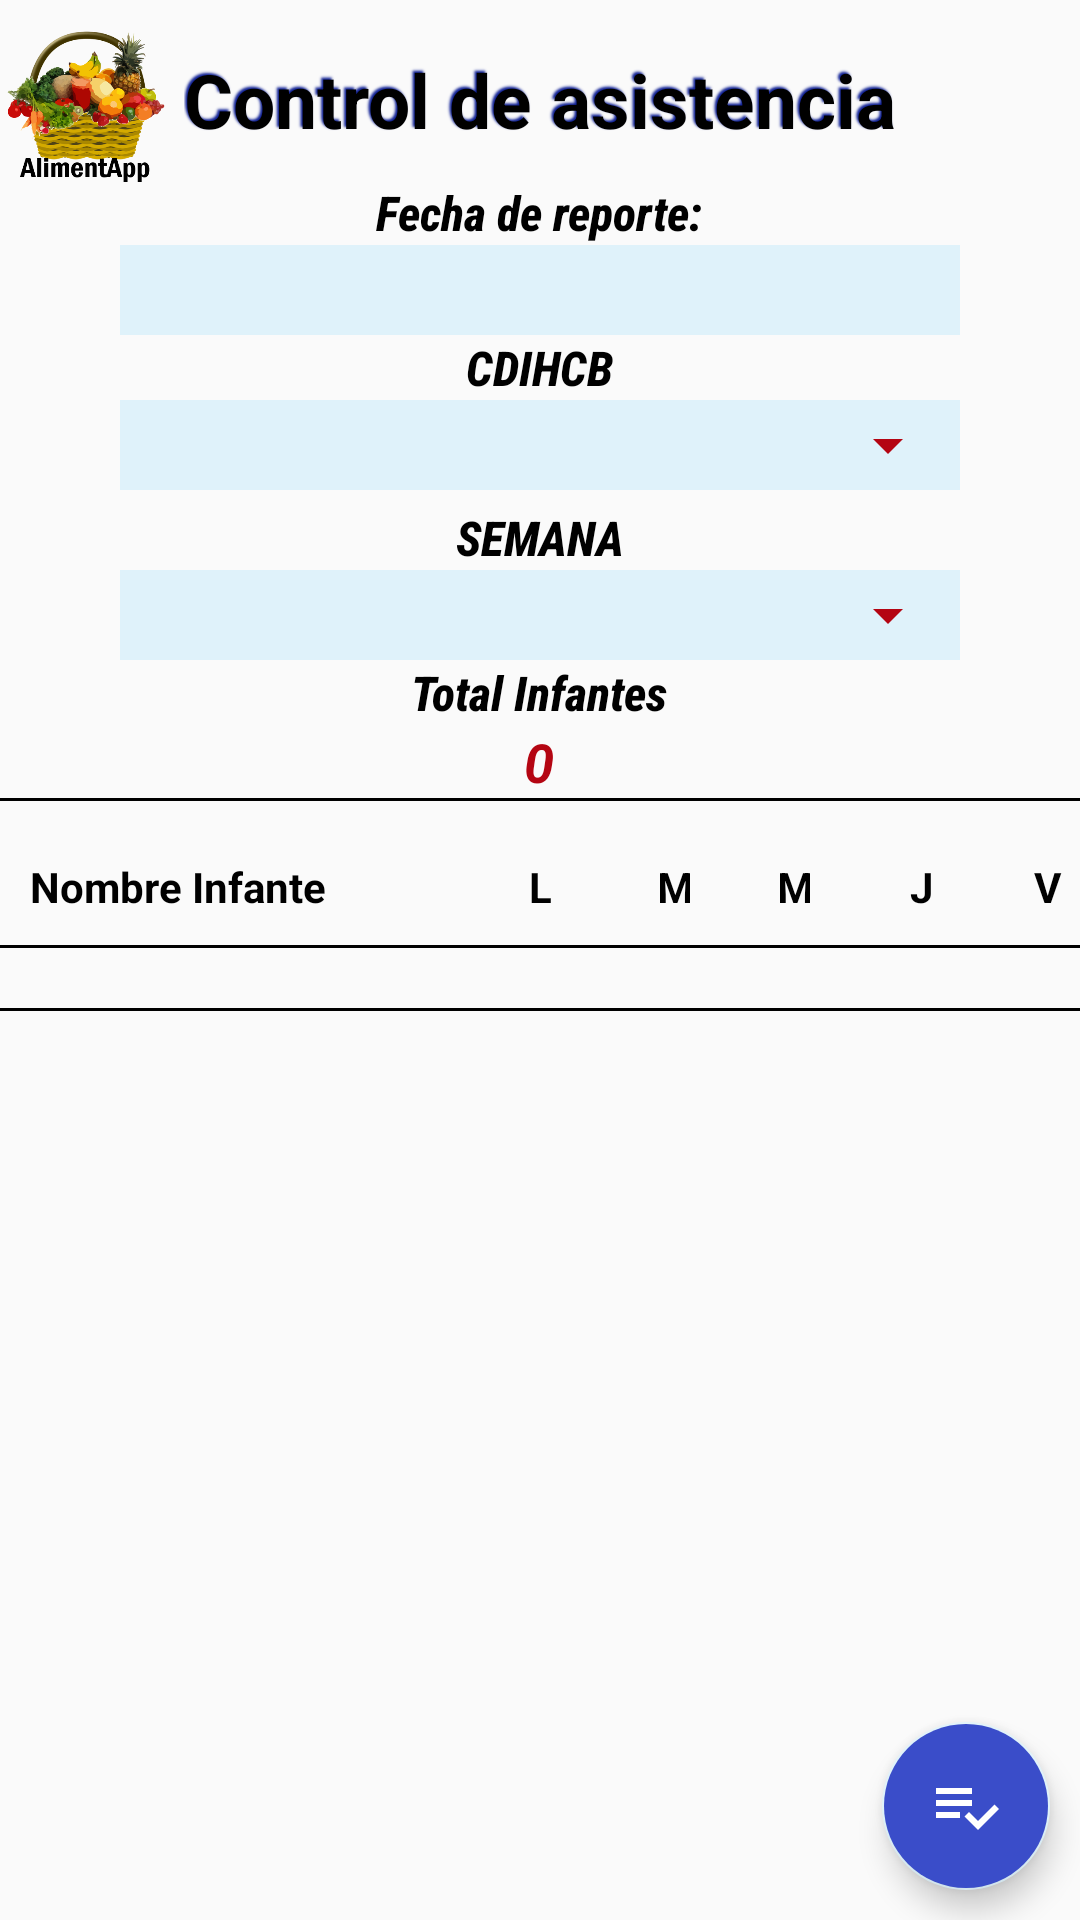

Reconstruct the res/layout file that produces this screen, plus the resources it refers to.
<!-- AndroidManifest.xml: application theme AppTheme -->
<!-- res/layout/lista_asistencia.xml -->
<?xml version="1.0" encoding="utf-8"?>
<androidx.coordinatorlayout.widget.CoordinatorLayout xmlns:android="http://schemas.android.com/apk/res/android"
    xmlns:tools="http://schemas.android.com/tools"
    android:orientation="vertical"
    android:layout_width="match_parent"
    android:layout_height="match_parent"
    android:layout_gravity="center"
    tools:context=".ListaAsistencia">
    <RelativeLayout
        android:layout_width="match_parent"
        android:layout_height="match_parent"
        android:layout_gravity="center_horizontal"
        >
        <LinearLayout
            android:id="@+id/lay_encabezaAsistencia"
            android:layout_width="match_parent"
            android:layout_height="wrap_content"
            android:orientation="vertical">
            <LinearLayout
                android:layout_width="53dp"
                android:layout_height="51dp"
                android:layout_marginTop="10dp"
                android:layout_marginStart="2dp"
                android:orientation="vertical">
                <ImageView
                    android:layout_width="wrap_content"
                    android:layout_height="fill_parent"
                    android:background="@drawable/iconosuperior"
                    android:rotation="0"
                    android:scaleType="fitCenter"
                    android:scaleX="1"
                    android:scaleY="1"/>
            </LinearLayout>

            <TextView
                android:layout_width="wrap_content"
                android:layout_height="wrap_content"
                android:layout_gravity="center"
                android:shadowColor="@color/colorPrimarioOscuro"
                android:shadowDx="-2"
                android:shadowDy="-2"
                android:shadowRadius="1.5"
                android:text="@string/txtRegistroAsistencia"
                android:layout_marginTop="-45dp"
                android:textColor="@color/colorNegro"
                android:textSize="25sp"
                android:textStyle="bold" />
            <TextView
                android:id="@+id/textoFecha"
                android:text="@string/txtFechaReporte"
                android:layout_marginTop="10dp"
                style="@style/Subtitulo"
                />
            <RelativeLayout
                android:layout_width="280dp"
                android:layout_height="30dp"
                android:layout_gravity="center"
                android:gravity="center"
                android:background="@color/colorClaro">
                <TextView
                    android:id="@+id/idedtFechaAsistencia"
                    android:gravity="center"
                    style="@style/Subtitulo"/>
            </RelativeLayout>
            <TextView
                android:text="CDIHCB"
                style="@style/Subtitulo"
                />
            <RelativeLayout
                android:layout_width="wrap_content"
                android:layout_height="wrap_content"
                android:layout_gravity="center"
                android:background="@color/colorClaro">
                <Spinner
                    android:id="@+id/idspncentrosasistencia"
                    android:layout_width="280dp"
                    android:layout_height="30dp"
                    style="@style/SelectorSemana"
                    />
            </RelativeLayout>
            <TextView
                style="@style/Subtitulo"
                android:layout_marginTop="5dp"
                android:text="@string/txtSemana"
                />
            <RelativeLayout
                android:layout_width="wrap_content"
                android:layout_height="wrap_content"
                android:layout_gravity="center"
                android:background="@color/colorClaro">
                <Spinner
                    android:id="@+id/idspnsemanaasistencia"
                    android:layout_width="280dp"
                    android:layout_height="30dp"
                    style="@style/SelectorSemana"
                    />
            </RelativeLayout>

            <RelativeLayout
                android:layout_width="wrap_content"
                android:layout_height="wrap_content"
                android:layout_gravity="center_horizontal">

                <TextView
                    android:id="@+id/textoTitulo2"
                    style="@style/Subtitulo"
                    android:text="@string/txtTotalInfantes" />
                <TextView
                    android:id="@+id/idtxvTotalInfantesA"
                    android:layout_width="wrap_content"
                    android:layout_height="wrap_content"
                    android:layout_gravity="center"
                    android:gravity="center"
                    android:maxLines="1"
                    android:layout_alignEnd="@id/textoTitulo2"
                    android:layout_alignStart="@id/textoTitulo2"
                    android:text="0"
                    android:layout_below="@id/textoTitulo2"
                    android:textColor="@color/colorRojo"
                    android:textSize="18sp"
                    android:textStyle="italic|bold" />
            </RelativeLayout>
            <View
                android:layout_width="match_parent"
                android:layout_height="1dp"
                android:background="@color/colorNegro"
                />
        </LinearLayout>

        <RelativeLayout
            android:layout_below="@id/lay_encabezaAsistencia"
            android:layout_width="wrap_content"
            android:layout_height="wrap_content"
            android:layout_marginTop="8dp"
            android:gravity="center"
            android:layout_gravity="center">
            <TextView
                android:id="@+id/titulo1E"
                android:layout_width="160dp"
                android:layout_height="wrap_content"
                android:text="@string/txtNombreInfante"
                android:gravity="start"
                android:textColor="@color/colorNegro"
                android:textStyle="bold"
                android:layout_marginLeft="10dp"
                android:paddingEnd="10dp"
                />
            <TextView
                android:id="@+id/titulo2E"
                android:layout_width="10sp"
                android:layout_height="wrap_content"
                android:text="L"
                android:gravity="center"
                android:textColor="@color/colorNegro"
                android:textStyle="bold"
                android:layout_marginLeft="5dp"
                android:layout_toRightOf="@+id/titulo1E"
                />
            <TextView
                android:id="@+id/titulo3E"
                android:layout_width="10sp"
                android:layout_height="wrap_content"
                android:text="M"
                android:gravity="center"
                android:textColor="@color/colorNegro"
                android:layout_marginLeft="35dp"
                android:textStyle="bold"
                android:layout_toRightOf="@+id/titulo2E"
                />
            <TextView
                android:id="@+id/titulo4E"
                android:layout_width="10sp"
                android:layout_height="wrap_content"
                android:text="M"
                android:gravity="center"
                android:textColor="@color/colorNegro"
                android:layout_marginLeft="30dp"
                android:textStyle="bold"
                android:layout_toRightOf="@+id/titulo3E"
                />
            <TextView
                android:id="@+id/titulo5E"
                android:layout_width="10sp"
                android:layout_height="wrap_content"
                android:text="J"
                android:gravity="center"
                android:textColor="@color/colorNegro"
                android:layout_marginLeft="32dp"
                android:textStyle="bold"
                android:layout_toRightOf="@+id/titulo4E"
                />
            <TextView
                android:id="@+id/titulo6E"
                android:layout_width="10sp"
                android:layout_height="wrap_content"
                android:text="V"
                android:gravity="center"
                android:textColor="@color/colorNegro"
                android:layout_marginLeft="32dp"
                android:textStyle="bold"
                android:layout_toRightOf="@+id/titulo5E"
                />
            <View
                android:layout_width="match_parent"
                android:layout_height="1dp"
                android:background="@color/colorNegro"
                android:layout_marginTop="10dp"
                android:layout_below="@+id/titulo1E"
                />
            <androidx.recyclerview.widget.RecyclerView
                android:id="@+id/idrecyclerAsistencia"
                android:layout_width="match_parent"
                android:layout_height="wrap_content"
                android:paddingStart="5dp"
                android:layout_marginTop="40dp"/>
            <View
                android:id="@+id/lineaFinal"
                android:layout_width="match_parent"
                android:layout_height="1dp"
                android:background="@color/colorNegro"
                android:layout_marginTop="10dp"
                android:layout_below="@id/idrecyclerAsistencia"
                />
        </RelativeLayout>
    </RelativeLayout>
    <com.google.android.material.floatingactionbutton.FloatingActionButton
        android:id="@+id/asistenciaGuardar"
        android:layout_width="wrap_content"
        android:layout_height="wrap_content"
        android:layout_marginEnd="10dp"
        android:layout_marginBottom="10dp"
        android:layout_gravity="bottom|end"
        android:backgroundTint="@color/colorPrimarioSuave"
        android:src="@mipmap/ic_saver" />
</androidx.coordinatorlayout.widget.CoordinatorLayout>
<!-- resources referenced by this layout -->
<resources>
  <color name="colorClaro">#dff2fa</color>
  <color name="colorNegro">#000000</color>
  <color name="colorPrimarioOscuro">#0E1F94</color>
  <color name="colorPrimarioSuave">#3A4DC9</color>
  <color name="colorRojo">#B40512</color>
  <!-- drawable iconosuperior: png bitmap (drawable-xhdpi, 129756 bytes) -->
  <!-- mipmap ic_saver: png bitmap (mipmap-xxhdpi, 561 bytes) -->
  <string name="txtFechaReporte">Fecha de reporte:</string>
  <string name="txtNombreInfante">Nombre Infante</string>
  <string name="txtRegistroAsistencia">Control de asistencia</string>
  <string name="txtSemana">SEMANA</string>
  <string name="txtTotalInfantes">Total Infantes</string>
  <style name="SelectorSemana" parent="Selectores">
          <item name="android:textSize">15sp</item>
          <item name="android:verticalSpacing">0dp</item>
          <item name="android:horizontalSpacing">0dp</item>
          <item name="android:textAlignment">center</item>
          <item name="android:padding">0dp</item>
      </style>
  <style name="Subtitulo">
          <item name="android:layout_width">wrap_content</item>
          <item name="android:layout_height">wrap_content</item>
          <item name="android:textSize">16sp</item>
          <item name="android:layout_gravity">center</item>
          <item name="android:textStyle">bold|italic</item>
          <item name="android:textColor">@color/colorNegro</item>
          <item name="android:fontFamily">sans-serif-condensed-medium</item>
          <item name="android:typeface">sans</item>
      </style>
  <style name="AppTheme" parent="Theme.AppCompat.Light.DarkActionBar">
          
          <item name="colorPrimary">@color/colorPrimario</item>
          <item name="colorPrimaryDark">@color/colorPrimarioOscuro</item>
          <item name="colorAccent">@color/colorClaro</item>
      </style>
  <style name="Selectores">
          <item name="android:textSize">20sp</item>
          <item name="android:textColor">@color/colorNegro</item>
          <item name="android:fontFamily">sans-serif</item>
          <item name="android:layout_gravity">center</item>
          <item name="android:gravity">center</item>
          <item name="android:verticalSpacing">5dp</item>
          <item name="android:horizontalSpacing">5dp</item>
          <item name="android:padding">5dp</item>
          <item name="android:backgroundTint">@color/colorRojo</item>
      </style>
  <color name="colorPrimario">#065272</color>
</resources>
